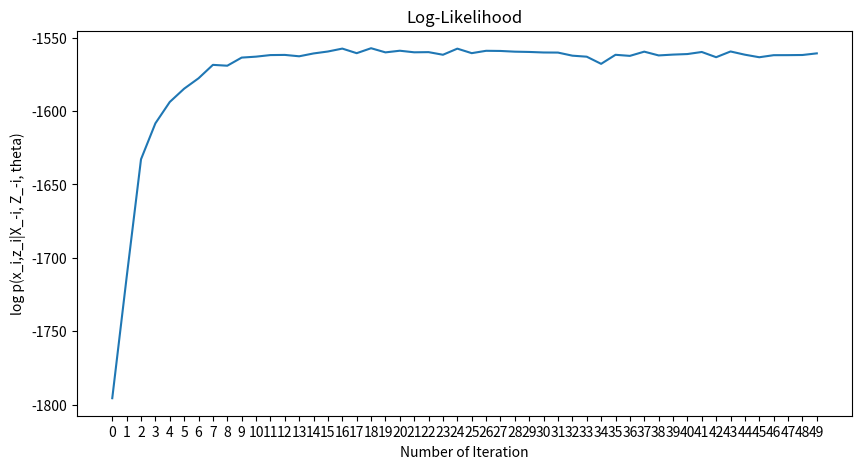

This chart was generated by the following Python code:
# -*- coding: utf-8 -*-
"""
    Description:
    Infinite Gaussian Mixture Model
    Based on Chinese Restaurant Process
"""

import numpy as np
import math
import matplotlib.pyplot as plt
from collections import Counter
from scipy.stats import invgamma

import argparse

np.random.seed(163)


def parse_args():
    """
        Argument Parser
    """
    parser = argparse.ArgumentParser(description="Mixture Model")
    parser.add_argument("-k", "--cluster", dest="cluster", type=int,
                        default=3, metavar="INT", help="Cluster size [default:3]")
    parser.add_argument("-i", "--iteration", dest="iteration", type=int,
                        default=50, metavar="INT", help="Iterations [default:50]")
    parser.add_argument("-a", "--alpha", dest="alpha", type=float,
                        default=0.9, metavar="FLOAT", help="Alpha")
    parser.add_argument("-t", "--total_points", dest="max_range", type=int,
                        default=500, metavar="INT", help="Total Points [default:500]")
    parser.add_argument("-p", "--prior", dest="prior", type=str, default='mle',
                        choices=['mle', 'ngi'], metavar="STR", help="Prior Selection [default:mle]")
    args = parser.parse_args()
    return args


# Normal base function
def normal_base(x, mu, sigma):
    return (1 / (sigma * np.sqrt(2 * np.pi))) * np.exp(- ((x - mu) ** 2) / (2 * (sigma ** 2)))


def inverse_gamma(x, alpha, beta):
    first = math.pow(beta, alpha)
    second = math.pow(1 / x, (alpha + 1))
    third = math.exp(-(beta / x))
    numerator = first * second * third
    denominator = math.factorial(alpha - 1)
    return numerator / denominator


class MixtureModel:
    def __init__(self, K, total_iteration, A, total_points, prior):
        # Number of cluster
        self.K = K
        self.total_points = total_points

        self.points = []
        self.actual_mu = []
        self.actual_sigma = []
        self.actual_mixture = []

        self.A = A
        self.total_iteration = total_iteration
        self.prior = prior

        self.mu_0 = 0
        self.sigma_0 = 5
        self.alpha_0 = 2
        self.beta_0 = 7

    def generate_data(self):
        data = []
        mu_list = np.linspace(0, 20, self.K, dtype=int)
        sigma_list = np.arange(1, self.K + 1)

        # Random proportion generation from dirichlet
        alpha = [np.random.randint(10, 50) for x in range(self.K)]
        proportion = np.random.dirichlet(alpha=alpha, size=1)[0]

        # Generate data
        id_list = []
        for i in range(self.total_points):
            id = np.random.choice(self.K, 1, p=proportion)[0]
            id_list.append(id)
            data.extend(np.random.normal(mu_list[id], sigma_list[id], 1))

        # Just for display and analysis purpose
        id_counter = Counter(id_list)
        for k in range(self.K):
            mu = mu_list[k]
            sigma = sigma_list[k]
            self.actual_mu.append(mu)
            self.actual_sigma.append(sigma)
            self.actual_mixture.append(id_counter[k] / self.total_points)

        self.display_actual()

        return data

    # Random assignment by generating random number
    # between 0 and given number of cluster
    def initialize_cluster(self, data):
        init_data = []
        for each in data:
            init_data.append(np.random.randint(0, self.K))
        return init_data

    # Remove given data from cluster
    def remove_current_data(self, index, input_data, orig_data):
        new_cluster = {}

        cluster_list = list(set(orig_data))
        start, end = cluster_list[0], cluster_list[-1]
        missing_list = sorted(set(range(start, end + 1)).difference(cluster_list))

        for idx, d in enumerate(input_data):
            # Skip the given index
            if idx != index:
                # append data to created cluster id
                if orig_data[idx] in new_cluster:
                    new_cluster[orig_data[idx]].append(d)
                # create new cluster id
                else:
                    new_cluster[orig_data[idx]] = [d]
        return missing_list, new_cluster

    def fit(self, data, init_data):
        N = len(data)
        total_performance = []
        for itr in range(self.total_iteration):
            performance = []
            for i, x in enumerate(data):
                # Remove data point
                missing_list, cluster = self.remove_current_data(i, data, init_data)
                print("Cluster list", cluster.keys())
                print("Missing list", missing_list)

                # Compress the cluster
                # to prevent from ever increasing cluster id
                keys = sorted(cluster.keys())
                for j in range(0, len(keys)):
                    cluster[j] = cluster.pop(keys[j])
                # print("Dictionary keys:", cluster.keys())

                # Parameters
                mu = []
                sigma = []
                cluster_prob = []
                final_prob = []

                # Estimate Gaussian parameters of each cluster
                for k, v in cluster.items():
                    try:
                        n = len(cluster[k])
                        x_bar = np.mean(cluster[k])

                        # Calculate MLE
                        if self.prior == "mle":
                            mu.append(x_bar)
                            sigma_mle = 1.0 if n == 1 else np.sqrt(np.sum((cluster[k] - mu[-1]) ** 2) / n)
                            sigma.append(sigma_mle)
                        # Normal Inverse Gamma prior
                        elif self.prior == "ngi":
                            # For unknown variance
                            alpha = self.alpha_0 + n / 2
                            beta = self.beta_0 + ((np.sum([((x_i - x_bar) ** 2) for x_i in cluster[k]])) / 2)
                            variance = invgamma.rvs(alpha, scale=beta)
                            post_sigma = np.sqrt(variance)

                            # With known variance
                            S = 1 / ((1 / self.sigma_0) + (n / variance))
                            mu_1 = S * ((self.mu_0 / self.sigma_0) + (np.sum(cluster[k]) / variance))
                            sigma_1 = np.sqrt(S)
                            post_mu = np.random.normal(mu_1, sigma_1)

                            mu.append(post_mu)
                            sigma.append(post_sigma)

                        # Get base distribution
                        cluster_prob.append(normal_base(x, mu[-1], sigma[-1]))
                        # cluster_prob.append(norm.pdf(x, loc=mu[k], scale=sigma[k]))

                        # Count of data points in each cluster
                        likelihood = n / (N + self.A - 1)
                        final_prob.append(likelihood * cluster_prob[-1])

                    except KeyError as e:
                        continue

                # Probability of joining new cluster
                final_prob.append((self.A / (N + self.A - 1)) * normal_base(x, mu=1, sigma=2))

                # Normalize the probability
                norm_prob = final_prob / np.sum(final_prob)

                # Update cluster assignment based on the calculated probability
                new_cluster_id = np.random.choice(len(norm_prob), 1, p=norm_prob)[0]
                if missing_list and new_cluster_id > max(cluster.keys()):
                    init_data[i] = missing_list[0]
                else:
                    init_data[i] = new_cluster_id

                print("Cluster assignment", set(init_data))

                # Computer log-likelihood
                performance.append(np.log(np.sum(final_prob)))

            total_performance.append(np.sum(performance))

        return init_data, mu, sigma, total_performance

    # Display actual parameters
    def display_actual(self):
        print("************ Actual Parameters ************")
        for k in range(self.K):
            print("Cluster Id: {}, Mixture: {:.2f}, Mu: {}, Sigma: {}".format(k, self.actual_mixture[k],
                                                                              self.actual_mu[k],
                                                                              self.actual_sigma[k]))

    # Display estimated parameters
    def display_estimated(self, data, init_cluster, mu, sigma):
        print("************ Estimated Parameters ************")
        cluster_type = Counter(init_cluster)
        for ix, (k, v) in enumerate(sorted(cluster_type.items())):
            print(
                "Cluster Id: {}, Mixture: {:.3f}, Mu: {:.3f}, Sigma: {:.2f}".format(k,
                                                                                    v / len(data),
                                                                                    mu[ix],
                                                                                    sigma[ix]))

    # Display log likelihood plot
    def display_plot(self, total_performance):
        # Display plot
        plt.figure(figsize=(10, 5))
        plt.plot(total_performance)
        plt.title("Log-Likelihood")
        plt.xlabel("Number of Iteration")
        plt.ylabel("log p(x_i,z_i|X_-i, Z_-i, theta)")
        plt.xticks([i for i in range(self.total_iteration)])
        plt.show()


def main():
    args = parse_args()

    # Get arguments
    K = args.cluster
    total_iteration = args.iteration
    A = args.alpha
    max_range = args.max_range
    prior = args.prior

    # define model
    model = MixtureModel(K, total_iteration, A, max_range, prior)

    # generate data
    data = model.generate_data()

    # uniform cluster assignment
    init_cluster = model.initialize_cluster(data)

    # gibbs sampling
    init_cluster, mu, sigma, total_performance = model.fit(data, init_cluster)

    # display estimated parameters
    model.display_estimated(data, init_cluster, mu, sigma)

    # display performance plot
    model.display_plot(total_performance)


if __name__ == "__main__":
    main()
